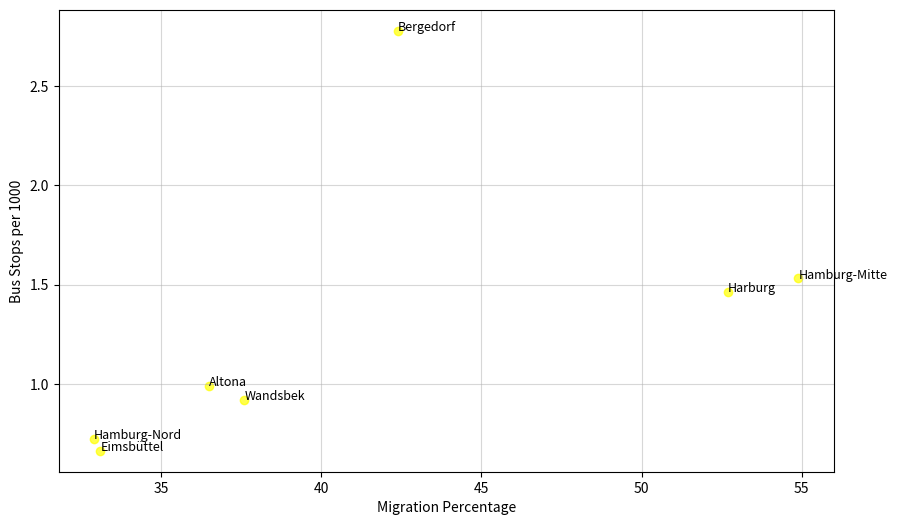

Generate this figure with matplotlib:
import matplotlib.pyplot as plt
import pandas as pd

data = {
    "districtName": ["Bergedorf", "Wandsbek", "Harburg", "Eimsbüttel", "Altona", "Hamburg-Nord", "Hamburg-Mitte"],
    "migrationPercentage": [42.4, 37.6, 52.7, 33.1, 36.5, 32.9, 54.9],
    "busStopsPerThousand": [2.779999, 0.9183079, 1.4643689, 0.6625106, 0.9898945, 0.72156227, 1.5321088],
}
df = pd.DataFrame(data)

plt.figure(figsize=(10, 6))
plt.scatter(df['migrationPercentage'], df['busStopsPerThousand'], color='yellow', alpha=0.7)
for i, row in df.iterrows():
    plt.text(row['migrationPercentage'], row['busStopsPerThousand'], row['districtName'], fontsize=9)

plt.xlabel('Migration Percentage')
plt.ylabel('Bus Stops per 1000')
plt.title('')
plt.grid(alpha=0.5)

plt.savefig('migrants_vs_bus_stops.png', format='png', dpi=300, bbox_inches='tight')
print("Diagram saved")
